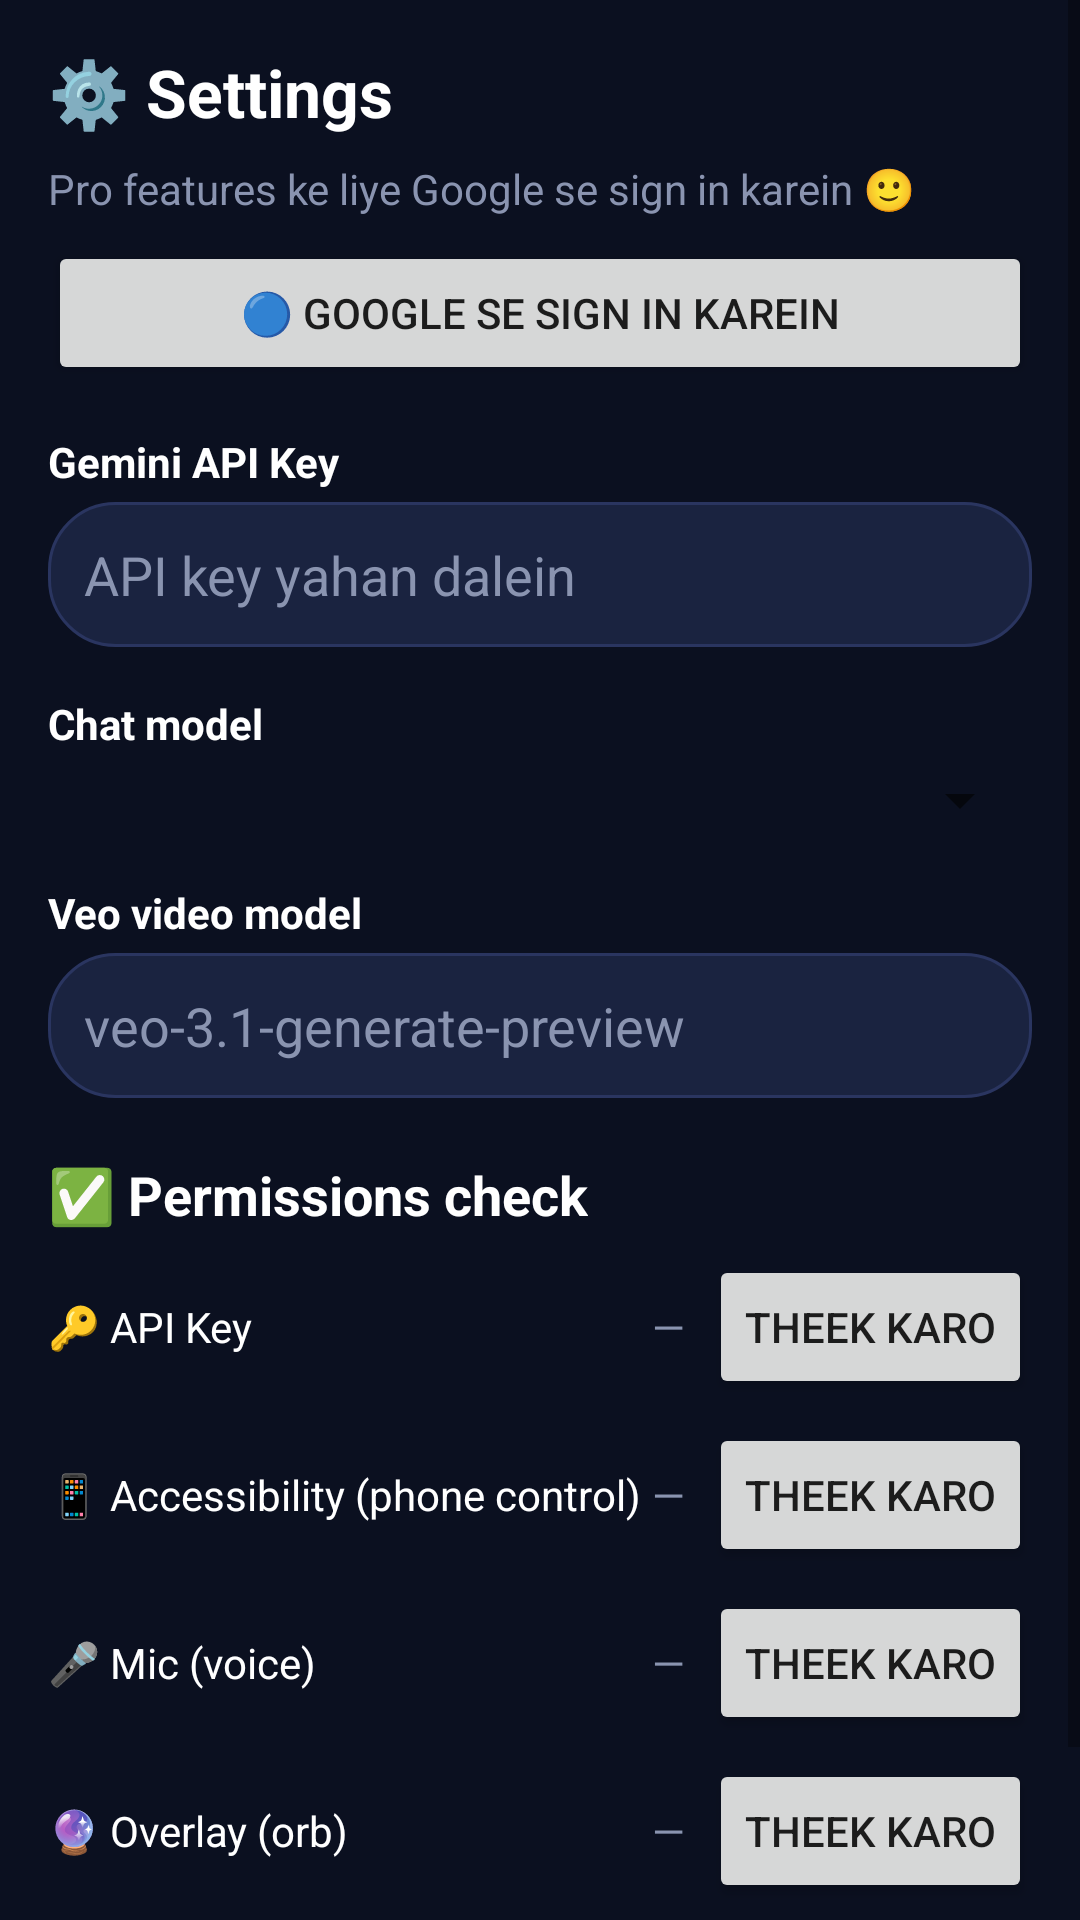

Layout XML and referenced resources for this Android screen:
<!-- AndroidManifest.xml: application theme Theme.Boss -->
<!-- res/layout/activity_settings.xml -->
<?xml version="1.0" encoding="utf-8"?>
<ScrollView xmlns:android="http://schemas.android.com/apk/res/android"
    android:layout_width="match_parent"
    android:layout_height="match_parent"
    android:background="@color/boss_bg">

    <LinearLayout
        android:layout_width="match_parent"
        android:layout_height="wrap_content"
        android:orientation="vertical"
        android:padding="16dp">

        <TextView
            android:layout_width="wrap_content"
            android:layout_height="wrap_content"
            android:text="⚙️ Settings"
            android:textSize="22sp"
            android:textStyle="bold"
            android:textColor="@android:color/white" />

        <TextView
            android:id="@+id/tvProStatus"
            android:layout_width="wrap_content"
            android:layout_height="wrap_content"
            android:layout_marginTop="8dp"
            android:text="Pro features ke liye Google se sign in karein 🙂"
            android:textSize="14sp"
            android:textColor="#8A94B0" />

        <LinearLayout
            android:layout_width="match_parent"
            android:layout_height="wrap_content"
            android:orientation="horizontal"
            android:layout_marginTop="8dp">

            <Button
                android:id="@+id/btnGoogleSignInS"
                android:layout_width="0dp"
                android:layout_height="wrap_content"
                android:layout_weight="1"
                android:text="🔵 Google se Sign in karein" />

            <Button
                android:id="@+id/btnSignOut"
                android:layout_width="wrap_content"
                android:layout_height="wrap_content"
                android:layout_marginStart="8dp"
                android:text="Sign out"
                android:visibility="gone" />
        </LinearLayout>

        <TextView
            android:layout_width="wrap_content"
            android:layout_height="wrap_content"
            android:layout_marginTop="16dp"
            android:text="Gemini API Key"
            android:textStyle="bold"
            android:textColor="@android:color/white" />

        <EditText
            android:id="@+id/etApiKeyS"
            android:layout_width="match_parent"
            android:layout_height="wrap_content"
            android:layout_marginTop="4dp"
            android:background="@drawable/input_rounded"
            android:padding="12dp"
            android:hint="API key yahan dalein"
            android:textColor="@android:color/white"
            android:textColorHint="#8A94B0"
            android:inputType="textPassword" />

        <TextView
            android:layout_width="wrap_content"
            android:layout_height="wrap_content"
            android:layout_marginTop="16dp"
            android:text="Chat model"
            android:textStyle="bold"
            android:textColor="@android:color/white" />

        <Spinner
            android:id="@+id/spinnerChatModelS"
            android:layout_width="match_parent"
            android:layout_height="wrap_content"
            android:layout_marginTop="4dp" />

        <EditText
            android:id="@+id/etCustomModelS"
            android:layout_width="match_parent"
            android:layout_height="wrap_content"
            android:layout_marginTop="4dp"
            android:background="@drawable/input_rounded"
            android:padding="12dp"
            android:hint="Custom model ka naam"
            android:textColor="@android:color/white"
            android:textColorHint="#8A94B0"
            android:visibility="gone"
            android:inputType="text" />

        <TextView
            android:layout_width="wrap_content"
            android:layout_height="wrap_content"
            android:layout_marginTop="16dp"
            android:text="Veo video model"
            android:textStyle="bold"
            android:textColor="@android:color/white" />

        <EditText
            android:id="@+id/etVeoModelS"
            android:layout_width="match_parent"
            android:layout_height="wrap_content"
            android:layout_marginTop="4dp"
            android:background="@drawable/input_rounded"
            android:padding="12dp"
            android:hint="veo-3.1-generate-preview"
            android:textColor="@android:color/white"
            android:textColorHint="#8A94B0"
            android:inputType="text" />

        <TextView
            android:layout_width="wrap_content"
            android:layout_height="wrap_content"
            android:layout_marginTop="20dp"
            android:text="✅ Permissions check"
            android:textSize="18sp"
            android:textStyle="bold"
            android:textColor="@android:color/white" />

        
        <LinearLayout
            android:layout_width="match_parent"
            android:layout_height="wrap_content"
            android:orientation="horizontal"
            android:gravity="center_vertical"
            android:layout_marginTop="8dp">

            <TextView
                android:layout_width="0dp"
                android:layout_height="wrap_content"
                android:layout_weight="1"
                android:text="🔑 API Key"
                android:textColor="@android:color/white" />

            <TextView
                android:id="@+id/tvStatusApiKey"
                android:layout_width="wrap_content"
                android:layout_height="wrap_content"
                android:layout_marginEnd="8dp"
                android:text="—"
                android:textColor="#8A94B0" />

            <Button
                android:id="@+id/btnFixApiKey"
                android:layout_width="wrap_content"
                android:layout_height="wrap_content"
                android:text="Theek karo" />
        </LinearLayout>

        
        <LinearLayout
            android:layout_width="match_parent"
            android:layout_height="wrap_content"
            android:orientation="horizontal"
            android:gravity="center_vertical"
            android:layout_marginTop="8dp">

            <TextView
                android:layout_width="0dp"
                android:layout_height="wrap_content"
                android:layout_weight="1"
                android:text="📱 Accessibility (phone control)"
                android:textColor="@android:color/white" />

            <TextView
                android:id="@+id/tvStatusA11y"
                android:layout_width="wrap_content"
                android:layout_height="wrap_content"
                android:layout_marginEnd="8dp"
                android:text="—"
                android:textColor="#8A94B0" />

            <Button
                android:id="@+id/btnFixA11y"
                android:layout_width="wrap_content"
                android:layout_height="wrap_content"
                android:text="Theek karo" />
        </LinearLayout>

        
        <LinearLayout
            android:layout_width="match_parent"
            android:layout_height="wrap_content"
            android:orientation="horizontal"
            android:gravity="center_vertical"
            android:layout_marginTop="8dp">

            <TextView
                android:layout_width="0dp"
                android:layout_height="wrap_content"
                android:layout_weight="1"
                android:text="🎤 Mic (voice)"
                android:textColor="@android:color/white" />

            <TextView
                android:id="@+id/tvStatusMic"
                android:layout_width="wrap_content"
                android:layout_height="wrap_content"
                android:layout_marginEnd="8dp"
                android:text="—"
                android:textColor="#8A94B0" />

            <Button
                android:id="@+id/btnFixMic"
                android:layout_width="wrap_content"
                android:layout_height="wrap_content"
                android:text="Theek karo" />
        </LinearLayout>

        
        <LinearLayout
            android:layout_width="match_parent"
            android:layout_height="wrap_content"
            android:orientation="horizontal"
            android:gravity="center_vertical"
            android:layout_marginTop="8dp">

            <TextView
                android:layout_width="0dp"
                android:layout_height="wrap_content"
                android:layout_weight="1"
                android:text="🔮 Overlay (orb)"
                android:textColor="@android:color/white" />

            <TextView
                android:id="@+id/tvStatusOverlay"
                android:layout_width="wrap_content"
                android:layout_height="wrap_content"
                android:layout_marginEnd="8dp"
                android:text="—"
                android:textColor="#8A94B0" />

            <Button
                android:id="@+id/btnFixOverlay"
                android:layout_width="wrap_content"
                android:layout_height="wrap_content"
                android:text="Theek karo" />
        </LinearLayout>

        <TextView
            android:layout_width="match_parent"
            android:layout_height="wrap_content"
            android:layout_marginTop="20dp"
            android:text="Note: Veo video ke liye PAID Gemini plan chahiye — free key se video NAHI banegi."
            android:textSize="13sp"
            android:textColor="#8A94B0" />
    </LinearLayout>
</ScrollView>
<!-- resources referenced by this layout -->
<resources>
  <color name="boss_bg">#0B1020</color>
  <!-- drawable input_rounded (drawable) -->
  <?xml version="1.0" encoding="utf-8"?>
  <shape xmlns:android="http://schemas.android.com/apk/res/android"
      android:shape="rectangle">
      <solid android:color="#1A2340" />
      <corners android:radius="22dp" />
      <stroke android:width="1dp" android:color="#2A3560" />
  </shape>
  <style name="Theme.Boss" parent="Theme.MaterialComponents.DayNight.DarkActionBar">
          <item name="colorPrimary">@color/boss_blue</item>
          <item name="colorPrimaryDark">@color/boss_navy</item>
          <item name="colorAccent">@color/boss_cyan</item>
          <item name="android:windowBackground">@color/boss_bg</item>
      </style>
  <color name="boss_blue">#1E3A8A</color>
  <color name="boss_navy">#0B1020</color>
  <color name="boss_cyan">#3B82F6</color>
</resources>
